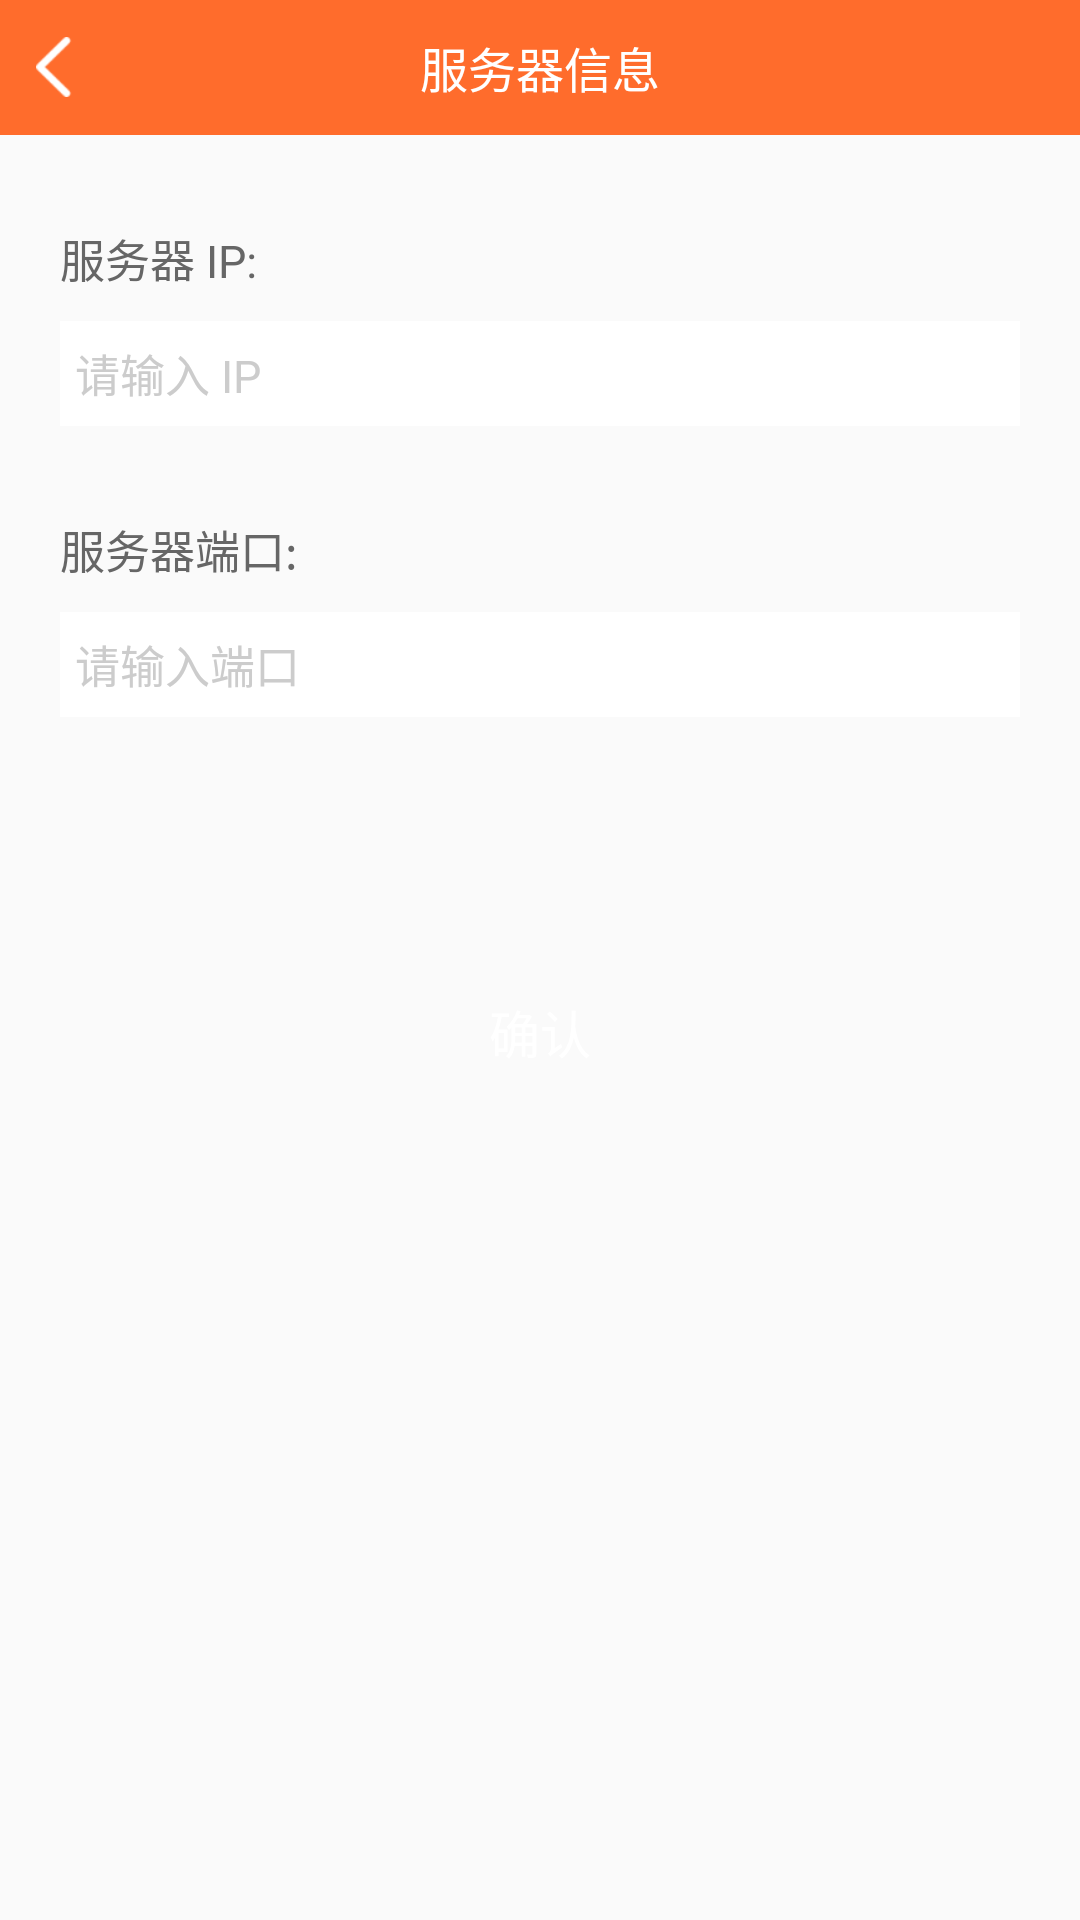

Android layout source for this screen:
<!-- AndroidManifest.xml: application theme Theme.Material -->
<!-- res/layout/activity_config_server.xml -->
<?xml version="1.0" encoding="utf-8"?>
<LinearLayout xmlns:android="http://schemas.android.com/apk/res/android"
    xmlns:tools="http://schemas.android.com/tools"
    android:layout_width="match_parent"
    android:layout_height="match_parent"
    android:orientation="vertical"
    tools:context=".ConfigServerActivity">

    <RelativeLayout
        android:layout_width="match_parent"
        android:layout_height="45dp"
        android:background="@color/main_orange">

        <TextView
            android:layout_width="wrap_content"
            android:layout_height="wrap_content"
            android:layout_centerInParent="true"
            android:text="服务器信息"
            android:textColor="@color/white"
            android:textSize="16sp" />

        <RelativeLayout
            android:layout_width="wrap_content"
            android:layout_height="match_parent"
            android:onClick="finishActivity">

            <ImageView
                android:id="@+id/backImageView"
                android:layout_width="20dp"
                android:layout_height="20dp"
                android:layout_centerVertical="true"
                android:layout_marginStart="12dp"
                android:gravity="center"
                android:src="@mipmap/icon_back" />
        </RelativeLayout>
    </RelativeLayout>

    <TextView
        android:layout_width="wrap_content"
        android:layout_height="wrap_content"
        android:layout_marginStart="20dp"
        android:layout_marginTop="30dp"
        android:text="服务器 IP:"
        android:textColor="@color/font_common_grey"
        android:textSize="15sp" />

    <EditText
        android:id="@+id/ipView"
        android:layout_width="match_parent"
        android:layout_height="35dp"
        android:layout_marginStart="20dp"
        android:layout_marginTop="10dp"
        android:layout_marginEnd="20dp"
        android:background="@android:color/white"
        android:digits="0123456789."
        android:hint="请输入 IP"
        android:inputType="number|numberDecimal"
        android:lines="1"
        android:paddingStart="5dp"
        android:paddingEnd="5dp"
        android:textColor="#333333"
        android:textColorHint="#CCCCCC"
        android:textSize="15sp" />

    <TextView
        android:layout_width="wrap_content"
        android:layout_height="wrap_content"
        android:layout_marginStart="20dp"
        android:layout_marginTop="30dp"
        android:text="服务器端口:"
        android:textColor="@color/font_common_grey"
        android:textSize="15sp" />

    <EditText
        android:id="@+id/portView"
        android:layout_width="match_parent"
        android:layout_height="35dp"
        android:layout_marginStart="20dp"
        android:layout_marginTop="10dp"
        android:layout_marginEnd="20dp"
        android:background="@android:color/white"
        android:hint="请输入端口"
        android:inputType="number"
        android:lines="1"
        android:paddingStart="5dp"
        android:paddingEnd="5dp"
        android:textColor="#333333"
        android:textColorHint="#CCCCCC"
        android:textSize="15sp" />

    <TextView
        android:id="@+id/configBtn"
        android:layout_width="match_parent"
        android:layout_height="50dp"
        android:layout_gravity="center_horizontal"
        android:layout_marginStart="50dp"
        android:layout_marginTop="80dp"
        android:layout_marginEnd="50dp"
        android:background="@drawable/orange_radius"
        android:gravity="center"
        android:text="确认"
        android:textColor="@android:color/white"
        android:textSize="17sp" />
</LinearLayout>
<!-- resources referenced by this layout -->
<resources>
  <color name="font_common_grey">#ff666666</color>
  <color name="main_orange">#FF6C2C</color>
  <color name="white">#FFFFFFFF</color>
  <!-- mipmap icon_back: png bitmap (mipmap-hdpi, 353 bytes) -->
  <style name="Theme.Material" parent="Theme.AppCompat.Light.NoActionBar">
          <item name="colorPrimary">@color/main_orange</item>
          <item name="colorPrimaryDark">@color/orange_dark</item>
          <item name="colorAccent">@color/purple_200</item>
      </style>
  <color name="orange_dark">#e04704</color>
  <color name="purple_200">#FFBB86FC</color>
</resources>
